2-way image classification set "data" from GitHub (weshavener/cherry_classification); label vocabulary: cherry clean, cherry pit.

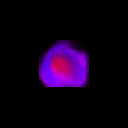
Label: cherry pit

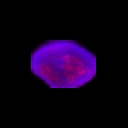
Label: cherry clean

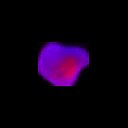
Label: cherry pit

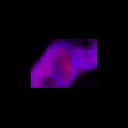
Label: cherry clean

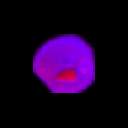
Label: cherry pit

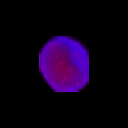
Label: cherry clean
